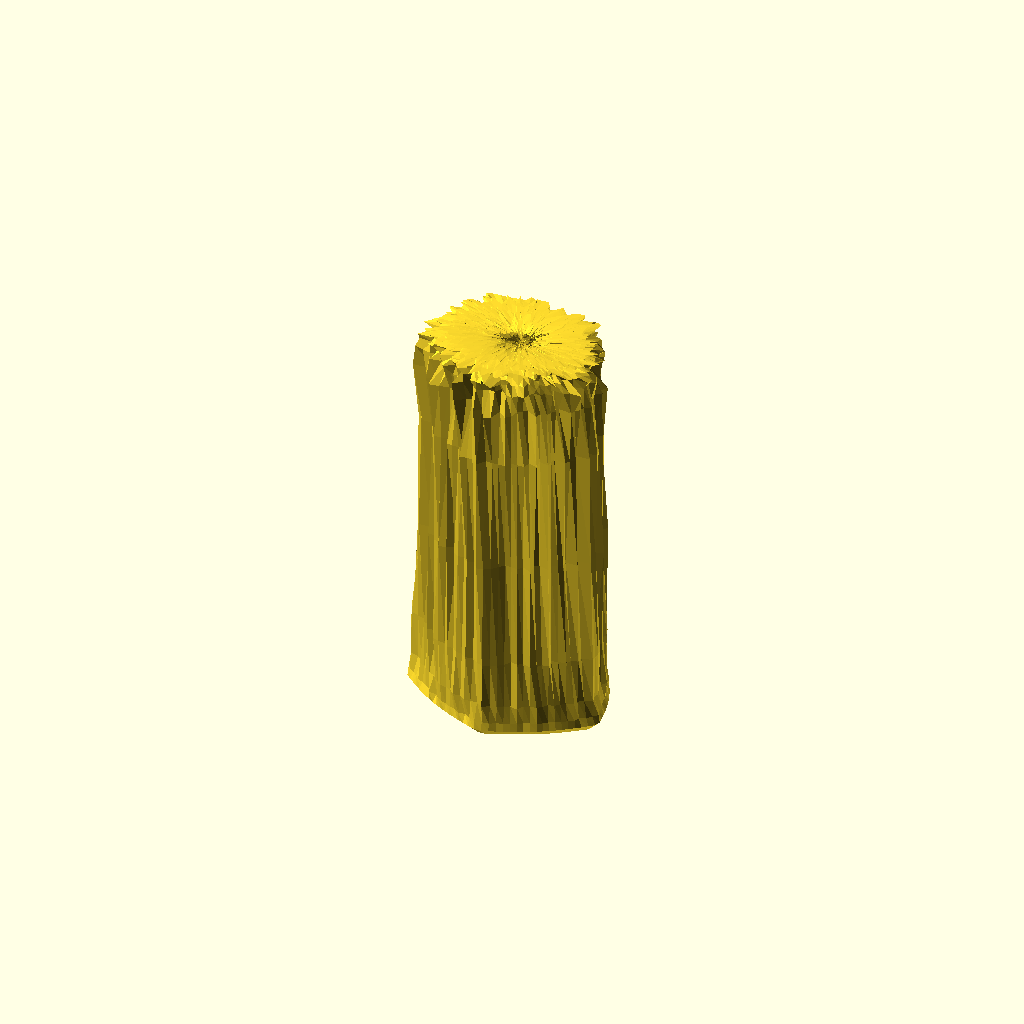
Cell 1: the model at its default parameters.
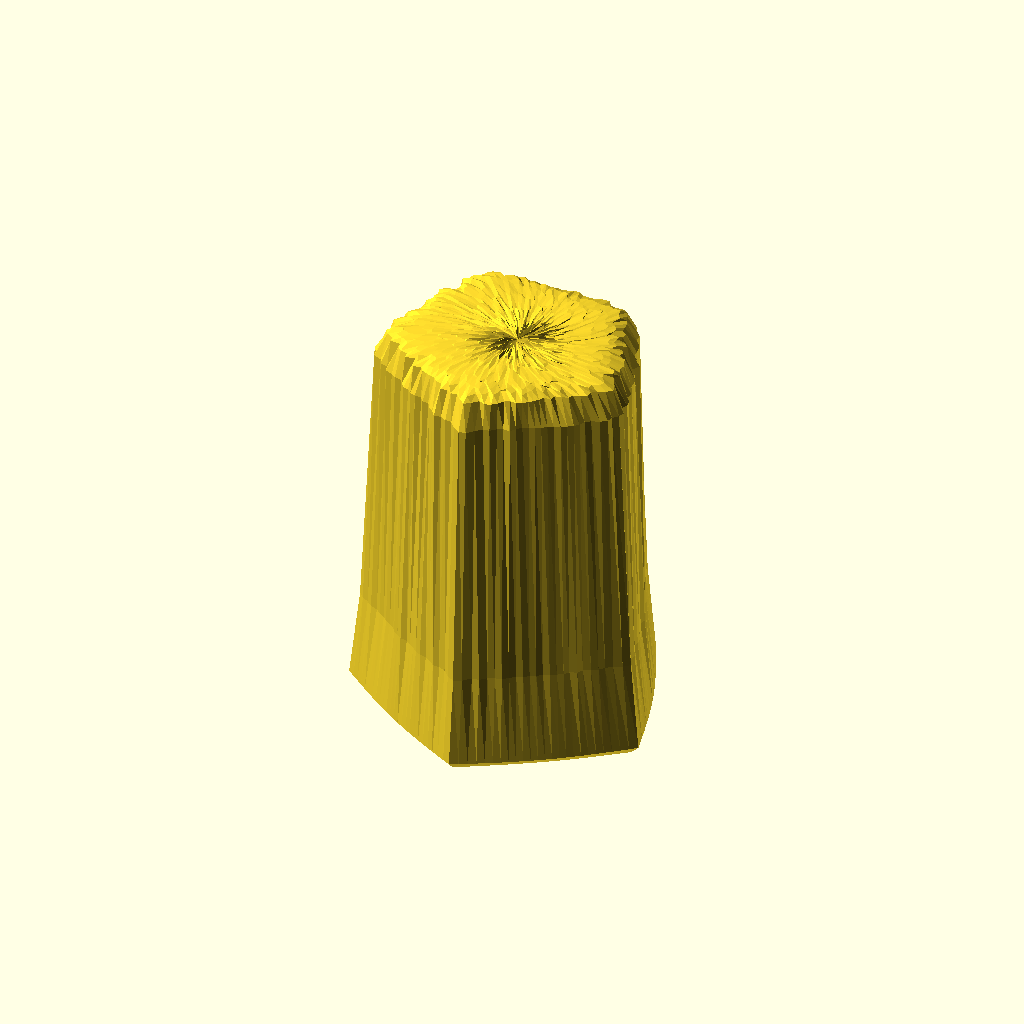
Cell 2 — preset "New set 1".
All cells are drawn from one camera (rotation 55°, 0°, 25°, orthographic, colour scheme Cornfield), so only the parameter changes between them.
OpenSCAD source file GenerateButte/Butte_N_sides_fractal_hollow_rounded.scad:
// 100% Manifold Parametric N-Sided Tunable Sigmoid Butte (Inverted Bowl)
// Fully patched vector indexing to eliminate all undefined operations.

/* [Footprint Settings] */
sides = 5; // Number of sides for the footprint (3=Triangle, 4=Square, 5=Pentagon...)

// Controls corner sharpness. 0.0 = perfectly sharp, 1.0 = fully round (circle)
corner_rounding_factor = 0.4; 

/* [Dimensions] */
max_height = 190;
base_radius = 40;    

/* [Hollow Core Settings] */
wall_thickness = 4.0; // Uniform shell thickness for the inverted bowl cavity

/* [Sigmoid Tuning Parameter] */
k = 4.5; // Slope steepness (Higher = sharper cliff walls, flatter top)

/* [Base Control Setting] */
// Controls how much flat rim spreads at the bottom. 
// 0.2 = Cuts off sharply (minimal flat space). 1.0 = Full smooth flattening rim.
base_extension_factor = 0.55; 

/* [Asymmetry Engine] */
center_shift_x = 5.0;
center_shift_y = -3.0;
skew_factor_x = 1.20;
skew_factor_y = 0.95;

/* [Resolution] */
layers = 45;        // Concentric ring slicing resolution
fragments = 90;     // Total points per perimeter loop layer

/* [Fractal Noise Settings] */
// XY plane horizontal displacement amplitude for side walls
side_xy_amplitude = 15.0; 

// Pure vertical Z-axis displacement amplitude for the top plateau
top_z_amplitude = 5.0; 

octaves = 3; 

// Mathematical Utilities (Array bracket indexed for multi-version safety)
function raw_noise(x, y, z) = frac(sin(x * 12.9898 + y * 78.233 + z * 45.164) * 43758.5453);
function frac(x) = x - floor(x);

function fractal_noise(x, y, z, current_octave = 0, current_amp = 1.0, current_freq = 0.15) =
    current_octave >= octaves ? 0 :
    (raw_noise(x * current_freq, y * current_freq, z * current_freq) - 0.5) * current_amp + 
    fractal_noise(x, y, z, current_octave + 1, current_amp * 0.5, current_freq * 2.15);

// Adjusted Sigmoid Profile mapping using the base_extension_factor parameter
function tunable_sigmoid_height(t) = 
    let(domain_end = -6 + (12 * base_extension_factor))
    let(r_norm = -6 + (domain_end - (-6)) * t) 
    let(numerator = k * r_norm)
    let(denominator = sqrt(1 + pow(k * r_norm, 2)))
    let(sigmoid = (numerator / denominator) * 0.5 + 0.5)
    
    let(sig_at_zero = ( (k * (-6)) / sqrt(1 + pow(k * (-6), 2)) ) * 0.5 + 0.5)
    let(sig_at_end = (numerator / denominator) * 0.5 + 0.5)
    max_height * (1 - (sig_at_end - sig_at_zero) / (1 - sig_at_zero));

function ring_point(angle, current_scale) =
    let(
        c = cos(angle), s = sin(angle),
        num_sides = max(3, floor(sides)),
        segment_angle = 360 / num_sides,
        local_angle = (angle + 90) % segment_angle,
        half_seg = segment_angle / 2,
        
        // Sharp polygon mapping factor
        poly_factor = cos(half_seg) / cos(local_angle - half_seg),
        sharp_r = base_radius * poly_factor,
        
        // Linear blend between a perfectly sharp polygon radius and a circular radius
        r_blend = (1.0 - corner_rounding_factor) * sharp_r + (corner_rounding_factor * base_radius),
        actual_r = current_scale * r_blend
    )
    [actual_r * c, actual_r * s];

module rounded_directional_noise_bowl() {
    pts_per_layer = fragments * 2;
    
    // --- 1. GENERATE NOISE POINT GRID ---
    all_points = [ for (i = [0 : layers]) 
        let(
            t = i / layers,
            z_base = tunable_sigmoid_height(t),
            z_in_base = max(0, z_base - wall_thickness),
            
            is_top = pow(1 - t, 4), 
            is_side = 1.0 - is_top,
            floor_env = 1.0 - pow(t, 4),
            
            cx = center_shift_x * (1 - t),
            cy = center_shift_y * (1 - t)
        )
        for (inner_outer = [0 : 1]) 
            for (j = [0 : fragments - 1])
                let(
                    a = j * (360 / fragments),
                    raw_pt = ring_point(a, t),
                    
                    // FIXED: Explicitly extracted components using [0] and [1] index matrices
                    pt_out_x = (raw_pt[0] * skew_factor_x) + cx,
                    pt_out_y = (raw_pt[1] * skew_factor_y) + cy,
                    
                    vx = pt_out_x - cx,
                    vy = pt_out_y - cy,
                    len = max(0.1, sqrt(vx*vx + vy*vy)),
                    dx = vx / len,
                    dy = vy / len,
                    
                    noise_side = fractal_noise(pt_out_x, pt_out_y, z_base) * side_xy_amplitude * is_side * floor_env,
                    noise_top  = fractal_noise(pt_out_x, pt_out_y, z_base) * top_z_amplitude * is_top,
                    
                    final_out_x = pt_out_x + (dx * noise_side),
                    final_out_y = pt_out_y + (dy * noise_side),
                    final_out_z = max(0, z_base + noise_top),
                    
                    pt_in_x = pt_out_x - (dx * wall_thickness),
                    pt_in_y = pt_out_y - (dy * wall_thickness)
                )
                inner_outer == 0 ? 
                    [pt_in_x, pt_in_y, z_in_base] : 
                    [final_out_x, final_out_y, final_out_z]
    ];

    // --- 2. GENERATE SURFACE FACES ---
    all_faces = concat(
        [ for (i = [0 : layers - 1])
            for (j = [0 : fragments - 1])
                let(
                    j_next = (j + 1) % fragments,
                    layer_now  = i * pts_per_layer,
                    layer_next = (i + 1) * pts_per_layer,
                    
                    in_now_l  = layer_now + j,
                    in_now_r  = layer_now + j_next,
                    in_next_l = layer_next + j,
                    in_next_r = layer_next + j_next,
                    
                    out_now_l  = layer_now + fragments + j,
                    out_now_r  = layer_now + fragments + j_next,
                    out_next_l = layer_next + fragments + j,
                    out_next_r = layer_next + fragments + j_next
                )
                each [
                    [out_now_l, out_now_r, out_next_r], [out_now_l, out_next_r, out_next_l], 
                    [in_now_r, in_now_l, in_next_l],   [in_now_r, in_next_l, in_next_r]     
                ]
        ],
        
        [ for (j = [0 : fragments - 1])
            let(
                j_next = (j + 1) % fragments,
                base_layer = layers * pts_per_layer,
                
                in_l  = base_layer + j,
                in_r  = base_layer + j_next,
                out_l = base_layer + fragments + j,
                out_r = base_layer + fragments + j_next
            )
            each [
                [in_l, in_r, out_r], [in_l, out_r, out_l]
            ]
        ]
    );

    polyhedron(points = all_points, faces = all_faces);
}

rounded_directional_noise_bowl();
Customizer parameters (derived from the source; name, type, default, range or options):
sides: number, default 5
corner_rounding_factor: number, default 0.4
max_height: number, default 190
base_radius: number, default 40
wall_thickness: number, default 4
k: number, default 4.5
base_extension_factor: number, default 0.55
center_shift_x: number, default 5
center_shift_y: number, default -3
skew_factor_x: number, default 1.2
skew_factor_y: number, default 0.95
layers: number, default 45
fragments: number, default 90
side_xy_amplitude: number, default 15
top_z_amplitude: number, default 5
octaves: number, default 3
